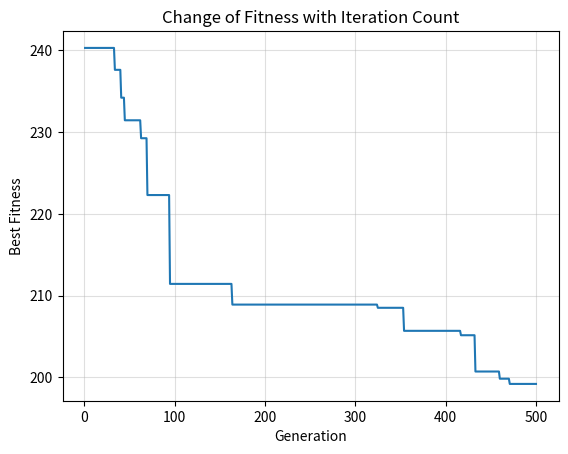
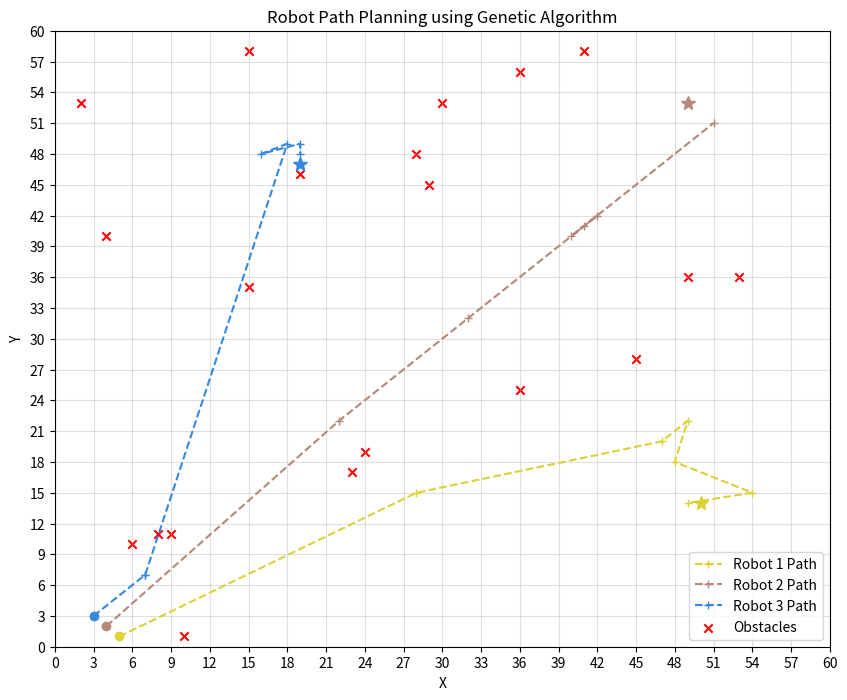

The script that saved these images, in order:
import numpy as np
import matplotlib.pyplot as plt
import math
import time
start_time = time.time()

# Define the number problem parameters
num_robots = 3 # The number of robots
num_waypoints = 6 # The number of waypoints for each robot
num_obstacles = 20 # Number of obstacles
max_x = 60 # The maximum x-coordinate of the environment
max_y = 60 # The maximum y-coordinate of the environment
robots_energy = 4000 # Bettery capacity for the robots

# Define the start and goal points for each robot as np arrays
start_points = np.array([[5, 1], [4, 2], [3, 3]])
goal_points = np.array([[50, 14], [49, 53], [19, 47]])

# Randomize obstacles
obstacle_points = [np.random.randint(0, max_x, size=(1, 2)).tolist()[0] for _ in range(num_obstacles)]
obstacle_points = np.array(obstacle_points)

# Define the genetic algorithm parameters
mutation_rate = 0.2 # The probability of mutating a gene
crossover_rate = 0.8 # The probability of performing crossover
num_generations = 500 # The number of generations
pop_size = 10 # The size of population

# Define the initialization function to create a random population
def initialize():
    # Initialize an empty list to store the population
    population = []
    # Loop through the population size
    for i in range(pop_size):
        # Initialize an empty list to store the paths for each robot
        paths = []
        # Loop through the number of robots
        for j in range(num_robots):
            # Generate random waypoints for the robot
            waypoints = np.random.randint(0, max_x+1, size=(num_waypoints, 2))
            # Append the waypoints to the paths list
            paths.append(waypoints)
        paths = smoothness_function(paths)
        # Append the paths to the population list
        population.append(paths)
    # Return the population as a np array
    return np.array(population)

# Define the fitness function to minimize the total distance travelled by each robot
def fitness_function(paths):
    # Initialize the total distance to zero
    total_distance = 0
    # Loop through each robot and its path
    for i in range(num_robots):
        # Calculate the distance from the start point to the first waypoint
        distance = np.linalg.norm(start_points[i] - paths[i][0])
        # Loop through the remaining waypoints
        for j in range(1, len(paths[i])):
            # Calculate the distance between two consecutive waypoints
            distance += np.linalg.norm(paths[i][j-1] - paths[i][j])
        # Calculate the distance from the last waypoint to the goal point
        distance += np.linalg.norm(paths[i][-1] - goal_points[i])
        # Add the distance to the total distance
        total_distance += distance
    # Return the negative of the total distance as the fitness value
    return -total_distance

# Define the smoothness function to accept waypoints depending on the angle between the vector from
# the current position to the goal and the vector from the current position to the next position
def smoothness_function(random_paths):
    # Initialize the smoothness score to zero
    paths = [[] for _ in range(num_robots)]
    # Loop through each robot and its path
    for i in range(num_robots):
        # Initialize a flag to indicate if the path is feasible
        paths[i].append(random_paths[i][0])
        # Loop through the waypoints from the second to the last one
        j=0
        while j in range(num_waypoints-1):
            # Get the current, next, and goal waypoints
            current = random_paths[i][j]
            next = random_paths[i][j+1]
            goal = goal_points[i]
            # Calculate the vector from the current to the next waypoint
            v1 = np.array([next[0] - current[0], next[1] - current[1]])
            # Calculate the vector from the current to the goal waypoint
            v2 = np.array([goal[0] - current[0], goal[1] - current[1]])
            # Calculate the angle between the two vectors in degrees
            dot_product = np.dot(v1, v2)
            norm_product = math.sqrt(v1[0]**2 + v1[1]**2) * math.sqrt(v2[0]**2 + v2[1]**2)
            # Calculate the distance of the current and the new path
            current_dist = calculate_distance(current,goal)
            next_dist = calculate_distance(next,goal)
            # Check if norm_product is zero before performing division
            if norm_product == 0:
                angle = 0
            else:
                # Ensure the input to arccos is within the valid range [-1, 1]
                angle = (np.degrees(np.arccos(np.clip(dot_product / norm_product, -1.0, 1.0))))
            # If the angle is greater than 30 degrees, the path is not feasible
            if angle < 40 and next_dist < current_dist: # angle for the smoothness of the pass
                collision = False
                for k in range(num_obstacles):
                    if (point_on_line_segment(current, next, obstacle_points[k])):
                        collision = True
                if (collision == False):
                    paths[i].append(next)
                    j += 1
                else:
                    random_paths[i][j + 1] = np.random.randint(0, max_x, 2)
            # If the path reched the goal then stop creating new paths
            elif current_dist == 0 and (next == goal).all():
                paths[i].append(next)
                j+=1
            # Path is not feasible then create a new path
            else:
                random_paths[i][j+1] = np.random.randint(0, max_x, 2)
    # Return the feasible paths
    return paths

def point_on_line_segment(point1, point2, check_point):
    x1, y1 = point1
    x2, y2 = point2
    x, y = check_point

    # Check if the point lies on the line formed by the other two points
    on_line = (min(x1, x2) <= x <= max(x1, x2)) and (min(y1, y2) <= y <= max(y1, y2))

    # Check if the cross product is zero
    cross_product = (x - x1) * (y2 - y1) - (y - y1) * (x2 - x1)
    on_segment = abs(cross_product) < 1e-10
    # print(on_line and on_segment)
    return on_line and on_segment

def calculate_distance(point1, point2):
    x1, y1 = point1
    x2, y2 = point2

    distance = math.sqrt((x2 - x1)**2 + (y2 - y1)**2)
    return distance

# Define the selection function to select the best individuals for reproduction
def selection(population):
    # Initialize an empty list to store the fitness values
    fitness_values = []
    # Loop through the population
    for individual in population: # Loop over the array directly
        # Calculate the fitness value of the individual
        fitness = fitness_function(individual)
        # Append the fitness value to the list
        fitness_values.append(fitness)
    # Convert the list to a np array
    fitness_values = np.array(fitness_values)
    # Sort the fitness values in descending order
    sorted_indices = np.argsort(-fitness_values)
    # Select the top half of the population as the parents
    parents = population[sorted_indices[:pop_size//2]]
    # Return the parents as a np array
    return parents

# Define the crossover function to combine the genes of two parents
def crossover(parent1, parent2):
    # Initialize an empty list to store the paths for the child
    paths = []
    # Loop through the number of robots
    for i in range(num_robots):
        # Generate a random number for crossover
        r = np.random.rand()
        # If the number is less than the crossover rate, perform crossover
        if r < crossover_rate:
            # Choose a random crossover point
            point = np.random.randint(1, num_waypoints)
            # Combine the genes of the parents before and after the point
            waypoints = np.concatenate((parent1[i][:point], parent2[i][point:]), axis=0)
        # Otherwise, choose one of the parents as the child
        else:
            # Choose a random parent
            waypoints = parent1[i] if np.random.rand() < 0.5 else parent2[i]
        # Append the waypoints to the paths list
        paths.append(waypoints)
    # Return the paths as a np array
    return np.array(paths)

# Define the mutation function to introduce some variations in the genes
def mutation(child):
    # Loop through the number of robots
    for i in range(num_robots):
        # Loop through the number of waypoints
        for j in range(num_waypoints):
            # Generate a random number for mutation
            r = np.random.rand()
            # If the number is less than the mutation rate, perform mutation
            if r < mutation_rate:
                # Choose a random gene to mutate
                gene = np.random.randint(0, 2)
                # Generate a random value for the gene
                value = np.random.randint(0, max_x) if gene == 0 else np.random.randint(0, max_y)
                # Replace the gene with the value
                child[i][j] = value
    # Return the mutated child
    return child


# Define the main function to run the genetic algorithm
def main():
    # Initialize the population
    population = initialize()

    # Initialize an empty list to store the best fitness values at each generation
    best_fitness_values = []

    # Loop through the number of generations
    for i in range(num_generations):
        # Select the parents
        parents = selection(population)
        # Initialize an empty list to store the children
        children = []
        # Loop through the half of the population size
        for j in range(pop_size // 2):
            # Choose two random parents
            parent1 = parents[np.random.randint(0, pop_size // 2)]
            parent2 = parents[np.random.randint(0, pop_size // 2)]
            # Perform crossover to generate a child
            child = crossover(parent1, parent2)
            # Perform mutation to modify the child
            child = mutation(child)
            # Append the child to the children list
            children.append(child)
        # Replace the population with the parents and children
        population = np.concatenate((parents, children), axis=0)

        # Calculate the best fitness value in the current generation
        best_fitness = -fitness_function(population[0])
        best_fitness_values.append(best_fitness)

        # Collision with robots
        for m in range(num_robots):
            for j in range(pop_size):
                for k in range(num_waypoints):
                    for n in range(j + 1, num_robots-1):
                        if (population[m][j][k] == population[m][n][k]).all():
                            continue

        # EnergyConstrain
        Energy_consumed = 10 * best_fitness
        if Energy_consumed > robots_energy:
            continue

        # Print the best fitness value in the current generation
        print(f"Generation {i + 1}: Best fitness = {best_fitness}")

    # Plot the change of the fitness function with respect to the iteration count
    plt.plot(range(1, num_generations + 1), best_fitness_values)
    plt.xlabel('Generation')
    plt.ylabel('Best Fitness')
    plt.title('Change of Fitness with Iteration Count')
    plt.grid(True, alpha=0.4)
    plt.show()

    # Return the best individual as the optimal solution
    return population[0]

# Run the main function and print the optimal solution
solution = main()
print(f"Optimal solution:\n{solution}")

# Define a function to plot the paths of the robots
def plot_paths(paths):
    # Create a new plot with increased size
    plt.figure(figsize=(10, 8))

    # Loop through the number of robots
    for i in range(num_robots):
        # Choose a random color for the robot
        color = np.random.rand(3)

        # Plot the start point as a circle with the same color as the robot
        plt.plot(start_points[i][0], start_points[i][1], 'o', color=color)

        # Plot the goal point as a star with the same color as the robot
        plt.plot(goal_points[i][0], goal_points[i][1], '*', color=color, markersize=10)

        # Include the start point in the waypoints for plotting
        waypoints_for_plotting = np.vstack([start_points[i], paths[i]])

        # Plot the waypoints as a dashed line with the same color as the robot
        plt.plot(waypoints_for_plotting[:, 0], waypoints_for_plotting[:, 1], '--+', color=color, label=f'Robot {i + 1} Path')

    # Plot obstacles if provided
    if obstacle_points is not None:
        plt.scatter(obstacle_points[:, 0], obstacle_points[:, 1], marker='x', color='red', label='Obstacles')

    # Set the axis limits
    plt.xlim(0, max_x)
    plt.ylim(0, max_y)

    # Set integer values for x and y-axis ticks
    plt.xticks(np.arange(0, max_x + 3, 3))
    plt.yticks(np.arange(0, max_y + 3, 3))

    # Turn on the grid and set its transparency
    plt.grid(True, alpha=0.4)

    # Set the axis labels
    plt.xlabel("X")
    plt.ylabel("Y")

    # Set the title
    plt.title("Robot Path Planning using Genetic Algorithm")

    # Add a legend to the plot
    plt.legend()

    # Show the graph
    plt.show()

# Call the plot_paths function with the optimal solution
plot_paths(solution)

end_time = time.time()

print("Time taken: ", end_time - start_time, "seconds")